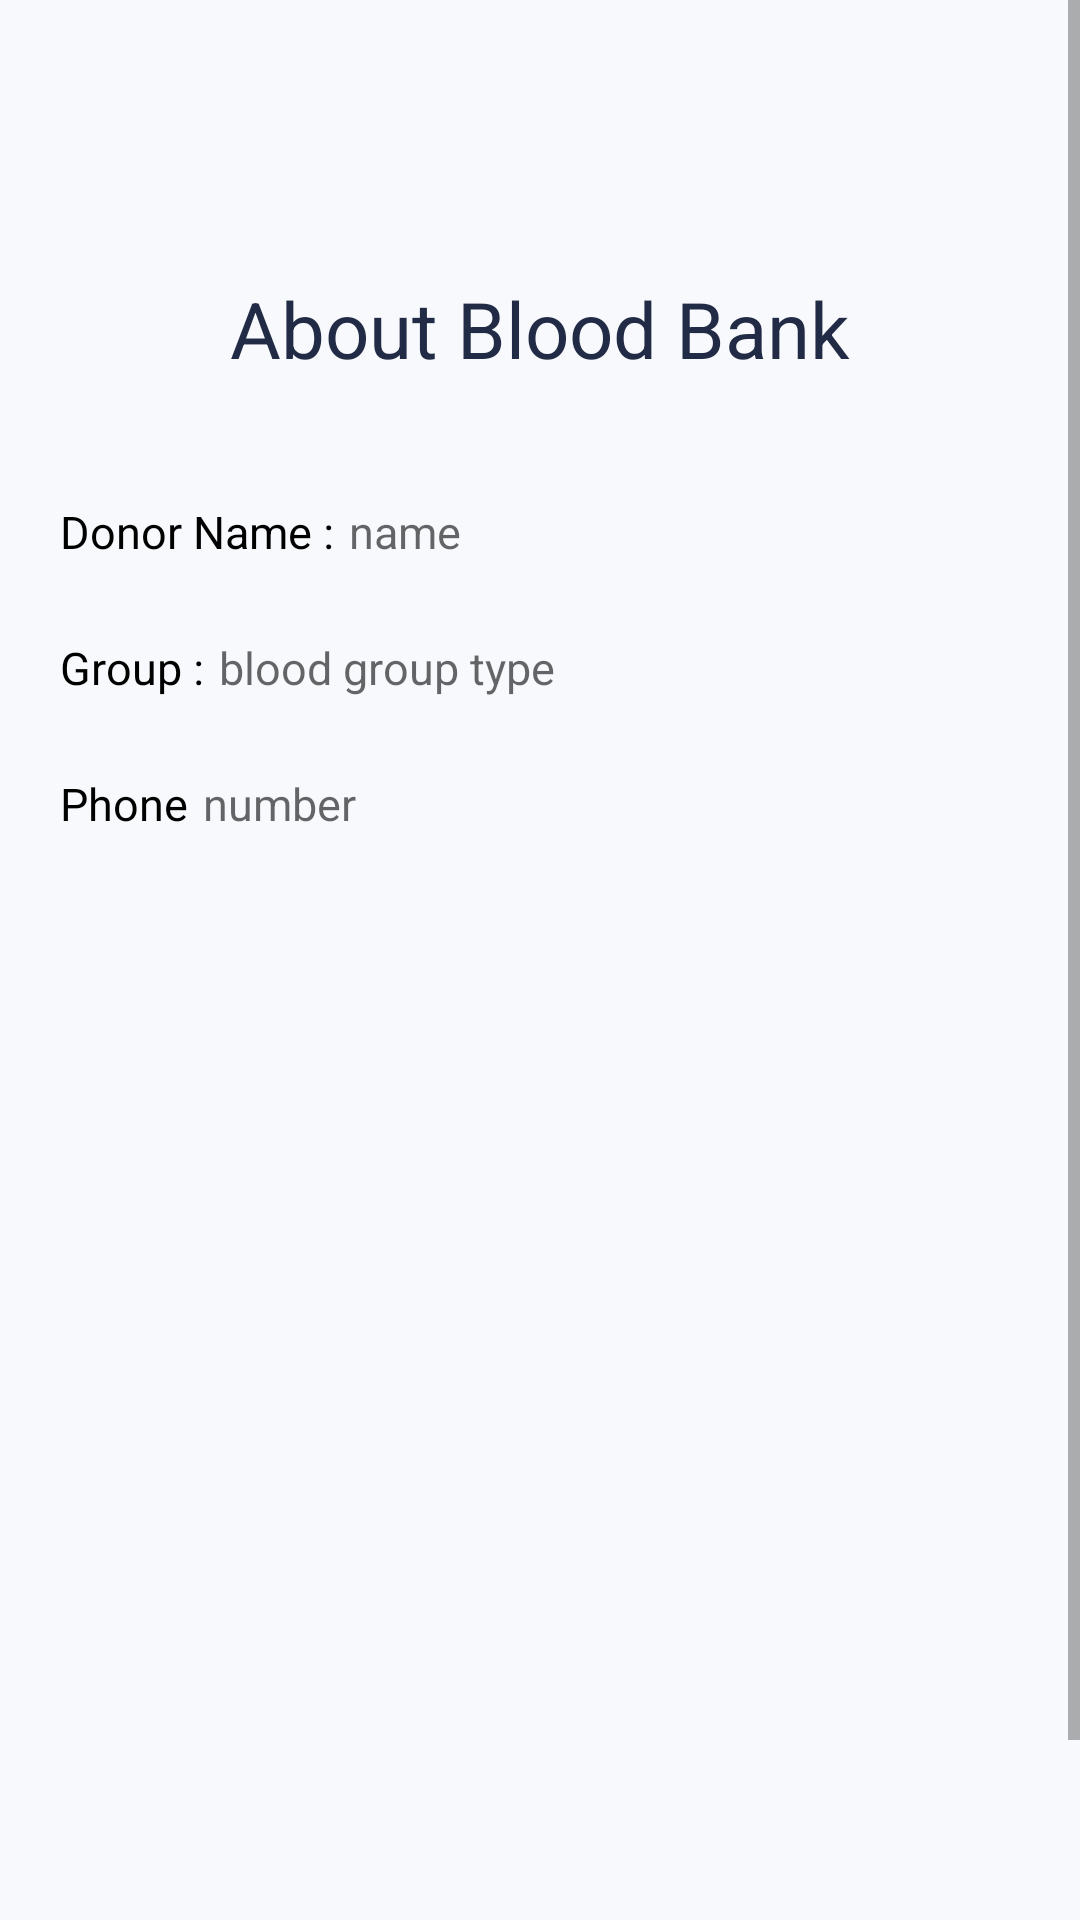

Here is an Android app screen rendered from its layout file. Give the layout XML and the strings, colors and styles it references.
<!-- AndroidManifest.xml: application theme Theme.HospitalManagement -->
<!-- res/layout/fragment_admin_blood_bank_details.xml -->
<?xml version="1.0" encoding="utf-8"?>
<layout
    xmlns:android="http://schemas.android.com/apk/res/android"
    xmlns:app="http://schemas.android.com/apk/res-auto">

    <data>
        <variable
            name="model"
            type="com.example.hospitalmanagement.presentation.dashboard.AdminBloodBankDetailsFragment"/>
    </data>

    <ScrollView
        android:layout_width="match_parent"
        android:layout_height="match_parent"
        android:background="@color/background"
        android:fillViewport="true">
        <androidx.constraintlayout.widget.ConstraintLayout
            android:layout_width="match_parent"
            android:layout_height="match_parent"
            android:background="@color/background">

            <ImageView
                android:id="@+id/backIv"
                android:layout_width="wrap_content"
                android:layout_height="wrap_content"
                android:layout_marginLeft="@dimen/margin_15"
                android:layout_marginTop="@dimen/margin_22"
                android:background="@drawable/ic_back"
                app:layout_constraintStart_toStartOf="parent"
                app:layout_constraintTop_toTopOf="parent" />

        <androidx.constraintlayout.widget.ConstraintLayout
            android:layout_width="match_parent"
            android:layout_height="match_parent"
            android:layout_marginLeft="@dimen/margin_15"
            android:layout_marginTop="@dimen/margin_70"
            android:layout_marginRight="@dimen/margin_15"
            app:layout_constraintBottom_toBottomOf="parent"
            app:layout_constraintTop_toBottomOf="@+id/backIv">

            <TextView
                android:id="@+id/titleTv"
                android:layout_width="match_parent"
                android:layout_height="wrap_content"
                android:gravity="center_horizontal"
                android:text="@string/about_blood_bank"
                android:textColor="@color/page_title_text_color"
                android:textSize="@dimen/title_text_size"
                app:layout_constraintEnd_toEndOf="parent"
                app:layout_constraintStart_toStartOf="parent"
                app:layout_constraintTop_toTopOf="parent" />

            <androidx.constraintlayout.widget.ConstraintLayout
                android:id="@+id/container1"
                android:layout_width="match_parent"
                android:layout_height="wrap_content"
                android:layout_marginLeft="@dimen/margin_5"
                android:layout_marginTop="@dimen/margin_30"
                android:paddingTop="@dimen/margin_10"
                android:paddingBottom="@dimen/margin_10"
                app:layout_constraintEnd_toEndOf="parent"
                app:layout_constraintStart_toStartOf="parent"
                app:layout_constraintTop_toBottomOf="@id/titleTv">

                <TextView
                    android:id="@+id/name"
                    android:layout_width="wrap_content"
                    android:layout_height="wrap_content"
                    android:text="@string/donor_name"
                    android:textColor="@color/black"
                    android:textSize="@dimen/text_size"
                    app:layout_constraintBottom_toBottomOf="parent"
                    app:layout_constraintStart_toStartOf="parent"
                    app:layout_constraintTop_toTopOf="parent" />

                <TextView
                    android:id="@+id/donorN"
                    android:layout_width="wrap_content"
                    android:layout_height="wrap_content"
                    android:layout_marginLeft="@dimen/margin_5"
                    android:hint="@string/group_name"
                    android:textColor="@color/black"
                    android:textSize="@dimen/text_size"
                    app:layout_constraintBottom_toBottomOf="parent"
                    app:layout_constraintLeft_toRightOf="@id/name"
                    app:layout_constraintTop_toTopOf="parent"/>
            </androidx.constraintlayout.widget.ConstraintLayout>

            <androidx.constraintlayout.widget.ConstraintLayout
                android:id="@+id/container2"
                android:layout_width="match_parent"
                android:layout_height="wrap_content"
                android:layout_marginLeft="@dimen/margin_5"
                android:layout_marginTop="@dimen/margin_5"
                android:paddingTop="@dimen/padding_10"
                android:paddingBottom="@dimen/padding_10"
                app:layout_constraintEnd_toEndOf="parent"
                app:layout_constraintStart_toStartOf="parent"
                app:layout_constraintTop_toBottomOf="@id/container1">

                <TextView
                    android:id="@+id/aGroupType"
                    android:layout_width="wrap_content"
                    android:layout_height="wrap_content"
                    android:text="@string/group"
                    android:textColor="@color/black"
                    android:textSize="@dimen/text_size"
                    app:layout_constraintBottom_toBottomOf="parent"
                    app:layout_constraintStart_toStartOf="parent"
                    app:layout_constraintTop_toTopOf="parent" />

                <TextView
                    android:id="@+id/aGroupTypeEt"
                    android:layout_width="wrap_content"
                    android:layout_height="wrap_content"
                    android:layout_marginLeft="@dimen/margin_5"
                    android:hint="@string/donor_blood_group"
                    android:textColor="@color/black"
                    android:textSize="@dimen/text_size"
                    app:layout_constraintBottom_toBottomOf="parent"
                    app:layout_constraintLeft_toRightOf="@id/aGroupType"
                    app:layout_constraintTop_toTopOf="parent" />
            </androidx.constraintlayout.widget.ConstraintLayout>

            <androidx.constraintlayout.widget.ConstraintLayout
                android:id="@+id/container3"
                android:layout_width="match_parent"
                android:layout_height="wrap_content"
                android:layout_marginLeft="@dimen/margin_5"
                android:layout_marginTop="@dimen/margin_5"
                android:paddingTop="@dimen/padding_10"
                android:paddingBottom="@dimen/padding_10"
                app:layout_constraintEnd_toEndOf="parent"
                app:layout_constraintStart_toStartOf="parent"
                app:layout_constraintTop_toBottomOf="@id/container2">

                <TextView
                    android:id="@+id/donorPhnNum"
                    android:layout_width="wrap_content"
                    android:layout_height="wrap_content"
                    android:text="@string/phone"
                    android:textColor="@color/black"
                    android:textSize="@dimen/text_size"
                    app:layout_constraintBottom_toBottomOf="parent"
                    app:layout_constraintStart_toStartOf="parent"
                    app:layout_constraintTop_toTopOf="parent" />

                <TextView
                    android:id="@+id/donorPhnNumEt"
                    android:layout_width="wrap_content"
                    android:layout_height="wrap_content"
                    android:layout_marginLeft="@dimen/margin_5"
                    android:hint="@string/ambulance_licence_number_tv"
                    android:textColor="@color/black"
                    android:textSize="@dimen/text_size"
                    app:layout_constraintBottom_toBottomOf="parent"
                    app:layout_constraintLeft_toRightOf="@id/donorPhnNum"
                    app:layout_constraintTop_toTopOf="parent" />

            </androidx.constraintlayout.widget.ConstraintLayout>

            <Button
                android:id="@+id/bBtnDelete"
                style="@style/Button"
                android:layout_width="match_parent"
                android:layout_height="wrap_content"
                android:layout_marginTop="@dimen/margin_350"
                android:layout_marginBottom="@dimen/button_bottom_margin"
                android:backgroundTint="@color/colorPrimary"
                android:padding="@dimen/button_padding"
                android:text="@string/btnDoctorDetails"
                android:textSize="@dimen/text_size"
                app:layout_constraintBottom_toBottomOf="parent"
                app:layout_constraintEnd_toEndOf="parent"
                app:layout_constraintHorizontal_bias="0.0"
                app:layout_constraintStart_toStartOf="parent"
                app:layout_constraintTop_toBottomOf="@+id/container3"
                app:layout_constraintVertical_bias="0.0" />


        </androidx.constraintlayout.widget.ConstraintLayout>

        </androidx.constraintlayout.widget.ConstraintLayout>
    </ScrollView>

</layout>
<!-- resources referenced by this layout -->
<resources>
  <color name="background">#F7F9FC</color>
  <color name="black">#FF000000</color>
  <color name="colorPrimary">#FFFF5949</color>
  <color name="page_title_text_color">#222B45</color>
  <dimen name="button_bottom_margin">20dp</dimen>
  <dimen name="button_padding">14dp</dimen>
  <dimen name="margin_10">10dp</dimen>
  <dimen name="margin_15">15dp</dimen>
  <dimen name="margin_22">22dp</dimen>
  <dimen name="margin_30">30dp</dimen>
  <dimen name="margin_350">350dp</dimen>
  
  
  
  
      //layout
  <dimen name="margin_5">5dp</dimen>
  <dimen name="margin_70">70dp</dimen>
  <dimen name="padding_10">10dp</dimen>
  <dimen name="text_size">15sp</dimen>
  <dimen name="title_text_size">26sp</dimen>
  <string name="about_blood_bank">About Blood Bank</string>
  <string name="ambulance_licence_number_tv">number </string>
  <string name="btnDoctorDetails">Delete</string>
  
      //Ambulance Page
  <string name="donor_blood_group"> blood group type </string>
  <string name="donor_name">Donor Name : </string>
  <string name="group">Group : </string>
  <string name="group_name">name </string>
  <string name="phone">Phone</string>
  
      //Prescription Page
  <style name="Theme.HospitalManagement" parent="Theme.MaterialComponents.DayNight.DarkActionBar">
          
          <item name="colorPrimary">@color/purple_500</item>
          <item name="colorPrimaryVariant">@color/purple_700</item>
          <item name="colorOnPrimary">@color/white</item>
          
          <item name="colorSecondary">@color/teal_200</item>
          <item name="colorSecondaryVariant">@color/teal_700</item>
          <item name="colorOnSecondary">@color/black</item>
          
          <item name="android:statusBarColor">?attr/colorPrimaryVariant</item>
          
      </style>
  <color name="purple_500">#FF6200EE</color>
  <color name="purple_700">#FF3700B3</color>
  <color name="white">#FFFFFFFF</color>
  <color name="teal_200">#FF03DAC5</color>
  <color name="teal_700">#FF018786</color>
</resources>
